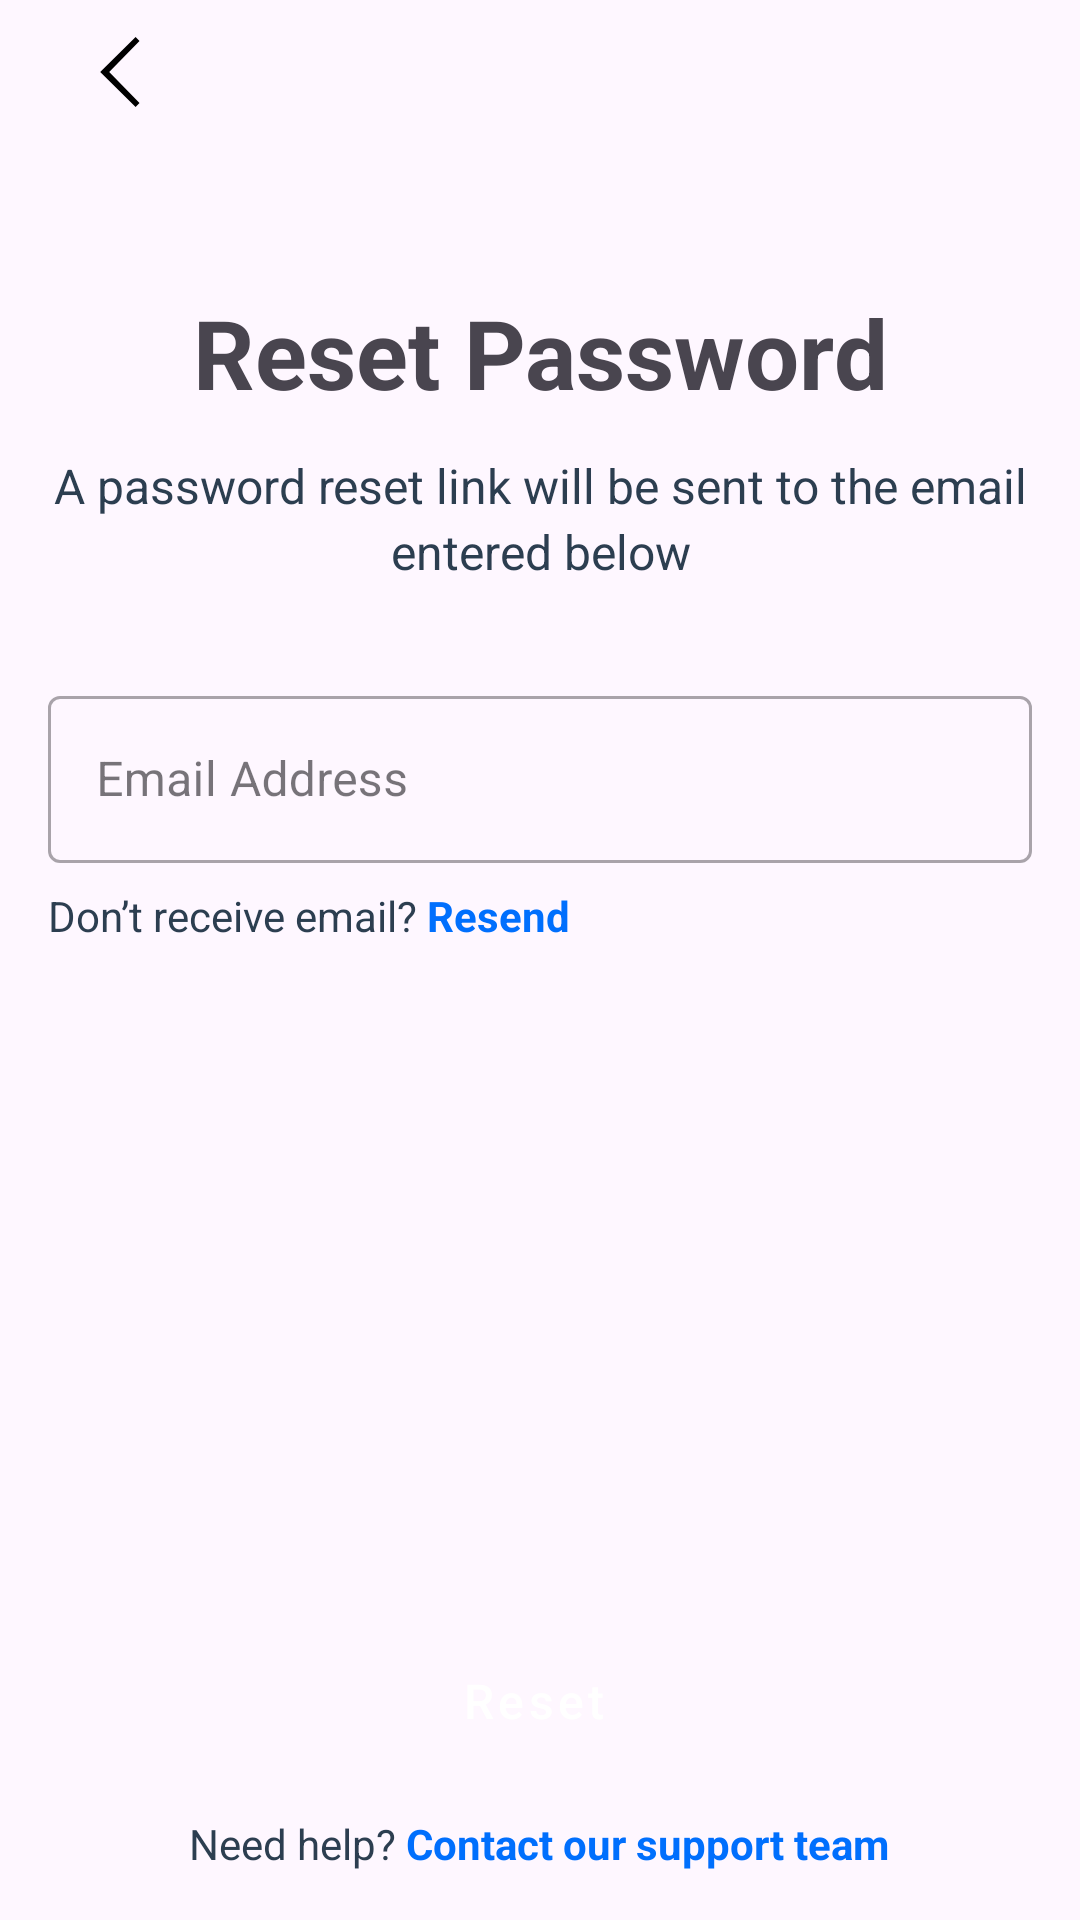

Android layout source for this screen:
<!-- AndroidManifest.xml: application theme Theme.FinderJob -->
<!-- res/layout/activity_reset_password.xml -->
<?xml version="1.0" encoding="utf-8"?>
<LinearLayout xmlns:android="http://schemas.android.com/apk/res/android"
    xmlns:app="http://schemas.android.com/apk/res-auto"
    xmlns:tools="http://schemas.android.com/tools"
    android:id="@+id/main"
    android:layout_width="match_parent"
    android:layout_height="match_parent"
    tools:context=".ResetPasswordActivity"
    android:orientation="vertical">

    <ImageButton
        android:id="@+id/btnBack"
        android:layout_width="48dp"
        android:layout_height="48dp"
        android:background="@drawable/rounded_button"
        android:contentDescription="@string/back"
        android:src="@drawable/ic_previous"
        android:scaleType="centerInside"
        android:padding="8dp"
        android:layout_marginEnd="16dp"
        android:layout_marginStart="16dp"/>

    <TextView
        android:layout_width="match_parent"
        android:layout_height="wrap_content"
        android:text="@string/reset_password"
        android:textSize="32sp"
        android:textStyle="bold"
        android:layout_marginStart="16dp"
        android:layout_marginEnd="16dp"
        android:layout_marginTop="48dp"
        android:gravity="center_horizontal"/>
    <TextView
        android:layout_width="match_parent"
        android:layout_height="wrap_content"
        android:textSize="16sp"
        android:text="@string/reset_password_subtitle"
        android:layout_marginStart="16dp"
        android:layout_marginEnd="16dp"
        android:lineHeight="22dp"
        android:layout_marginTop="12dp"
        android:textColor="@color/dark_blue"
        android:gravity="center_horizontal"
        tools:ignore="UnusedAttribute" />

    <com.google.android.material.textfield.TextInputLayout
        android:id="@+id/emailInputLayout"
        style="@style/Widget.MaterialComponents.TextInputLayout.OutlinedBox"
        android:layout_width="match_parent"
        android:layout_height="wrap_content"
        android:layout_marginTop="32dp"
        app:startIconDrawable="@drawable/ic_email"
        android:layout_marginEnd="16dp"
        android:layout_marginStart="16dp">

        <com.google.android.material.textfield.TextInputEditText
            android:id="@+id/emailEditText"
            android:layout_width="match_parent"
            android:layout_height="wrap_content"
            android:hint="@string/email_address"
            android:inputType="textEmailAddress" />
    </com.google.android.material.textfield.TextInputLayout>

    <LinearLayout
        android:layout_width="match_parent"
        android:layout_height="wrap_content"
        android:orientation="horizontal"
        android:layout_marginStart="16dp"
        android:layout_marginEnd="16dp"
        android:layout_marginTop="8dp">

        <TextView
            android:layout_width="wrap_content"
            android:layout_height="wrap_content"
            android:textSize="14sp"
            android:text="@string/don_t_receive_email"
            android:textColor="@color/dark_blue"/>

        <TextView
            android:layout_width="wrap_content"
            android:layout_height="wrap_content"
            android:textSize="14sp"
            android:textColor="@color/main"
            android:textStyle="bold"
            android:text="@string/resend"/>
    </LinearLayout>

    <View
        android:layout_width="match_parent"
        android:layout_height="0dp"
        android:layout_weight="1" />

    <Button
        android:id="@+id/btnPhone"
        android:layout_width="match_parent"
        android:layout_height="60dp"
        style="@style/Widget.MaterialComponents.Button.Icon"
        android:text="Reset"
        android:textAllCaps="false"
        android:layout_marginStart="16dp"
        android:layout_marginEnd="16dp"
        android:backgroundTint="@color/main"
        android:textColor="@color/white"
        android:layout_marginTop="24dp"
        android:textSize="16sp"/>

    <LinearLayout
        android:layout_width="match_parent"
        android:layout_height="wrap_content"
        android:orientation="horizontal"
        android:layout_marginStart="16dp"
        android:layout_marginEnd="16dp"
        android:layout_marginTop="8dp"
        android:gravity="center_horizontal"
        android:layout_marginBottom="16dp">

        <TextView
            android:layout_width="wrap_content"
            android:layout_height="wrap_content"
            android:textSize="14sp"
            android:text="@string/need_help"
            android:textColor="@color/dark_blue"/>

        <TextView
            android:id="@+id/contactOurTeam"
            android:layout_width="wrap_content"
            android:layout_height="wrap_content"
            android:textSize="14sp"
            android:textColor="@color/main"
            android:textStyle="bold"
            android:text="@string/contact_our_support_team"/>
    </LinearLayout>
</LinearLayout>
<!-- resources referenced by this layout -->
<resources>
  <color name="dark_blue">#2C3E50</color>
  <color name="main">#006FFD</color>
  <color name="white">#FFFFFFFF</color>
  <!-- drawable ic_previous (drawable) -->
  <vector xmlns:android="http://schemas.android.com/apk/res/android" android:height="24dp" android:viewportHeight="24" android:viewportWidth="24" android:width="24dp">
        
      <path android:fillColor="#000000" android:pathData="M17.2,23.7l-11.8,-11.7l11.8,-11.7l1.3,1.4l-10.1,10.3l10.1,10.3z"/>
      
  </vector>
  <!-- drawable rounded_button (drawable) -->
  <?xml version="1.0" encoding="utf-8"?>
  <ripple xmlns:android="http://schemas.android.com/apk/res/android"
      android:color="@color/light_blue">
      <item>
          <shape android:shape="oval">
              <solid android:color="@color/light_blue"/>
          </shape>
      </item>
  </ripple>
  <string name="back">back</string>
  <string name="contact_our_support_team">Contact our support team</string>
  <string name="don_t_receive_email">Don’t receive email?</string>
  <string name="email_address">Email Address</string>
  <string name="need_help">Need help? </string>
  <string name="resend"> Resend</string>
  <string name="reset_password">Reset Password</string>
  <string name="reset_password_subtitle">A password reset link will be sent to the email entered below</string>
  <style name="Theme.FinderJob" parent="Base.Theme.FinderJob" />
  <style name="Base.Theme.FinderJob" parent="Theme.Material3.DayNight.NoActionBar">
          
          
      </style>
</resources>
